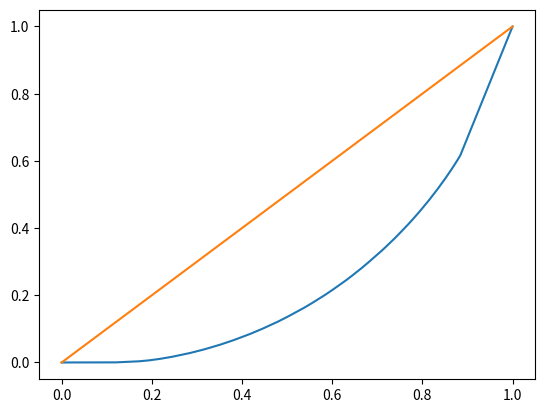

Here is the Python script that generated this plot:
# matplotlib import
#from matplotlib import pyplot as plt


# https://gist.github.com/CMCDragonkai/c79b9a0883e31b327c88bfadb8b06fc4
import numpy as np
import matplotlib.pyplot as plt

# ensure your arr is sorted from lowest to highest values first!

interval = 2500
income_brackets = [num * interval for num in range(0, 41)] + [150000]
income_count    = [30341, 13741,5769,6381,7767,10331,8119,9687,7787,9809,7245,8962,5738,9630,4392,8076,4344,7820,3581,5779,3689,7846,2934,4745,2541,5725,2372,3910,2009,3855,1817,3336,1620,3164,1410,2095,1208,2357,1073,1460,864,30928]

#print(len(income_brackets) == len(income_count))

#income_brackets = [5, 10, 20]
#income_count    = [14, 17, 1100]

arr = []
for bracket, count in zip(income_brackets, income_count):
    temp_arr = [bracket] * count
    arr += temp_arr
    
#print(income_brackets)
#arr.sort()

arr = np.array(arr)

def gini(income_bracket, population):
    total_pop = sum(population)
    
    incomes      = []
    income_props = []
    pop_props    = []
    richer_props = []
    
    total_income = 0
    for income, pop in zip(income_bracket, population):
        total_income += income * pop
        pop_prop = pop/total_pop

        incomes.append(income)
        pop_props.append(pop_prop)
        richer_props.append(1-pop_prop)

        
    income_props = [inc/total_income for inc in incomes]
    

    #score = [(income_prop * (pop_prop + 2*richer_prop))
    #        for income_prop, pop_prop, richer_prop in zip(income_props, pop_props, richer_props)]
    score = []
    for income_prop, pop_prop, richer_prop in zip(income_props, pop_props, richer_props):
        print(income_prop * (pop_prop + 2  *  richer_prop))
    #print(score)
    
    total_score = sum(score)
    print(total_score)
    
    gini_index = 1-total_score
    return gini_index

def lorenz(arr):
    # this divides the prefix sum by the total sum
    # this ensures all the values are between 0 and 1.0
    scaled_prefix_sum = arr.cumsum() / arr.sum()
    # this prepends the 0 value (because 0% of all people have 0% of all wealth)
    return np.insert(scaled_prefix_sum, 0, 0)

# show the gini index!
print(gini(income_brackets, income_count))

lorenz_curve = lorenz(arr)

# we need the X values to be between 0.0 to 1.0
plt.plot(np.linspace(0.0, 1.0, lorenz_curve.size), lorenz_curve)
# plot the straight line perfect equality curve
plt.plot([0,1], [0,1])
plt.show()